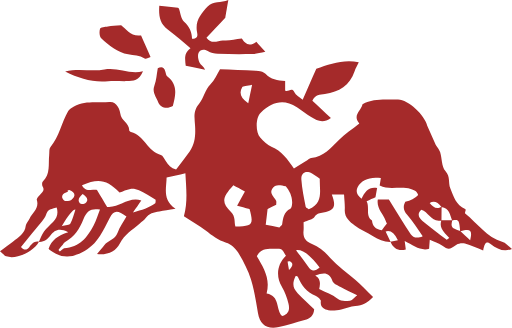
t = 0.00 s
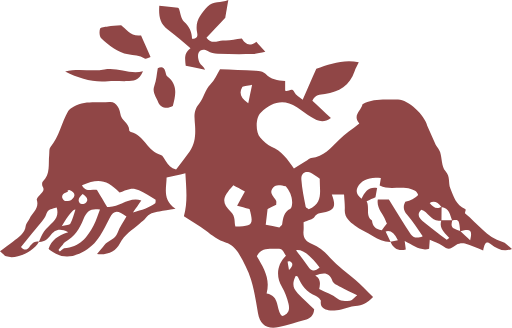
t = 1.25 s
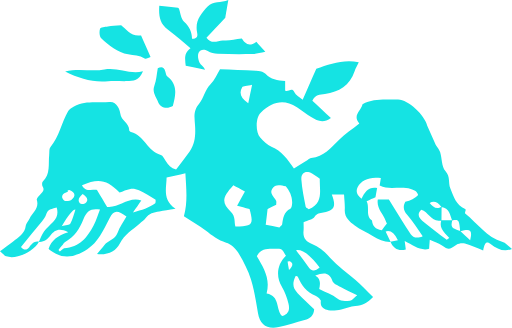
t = 3.75 s
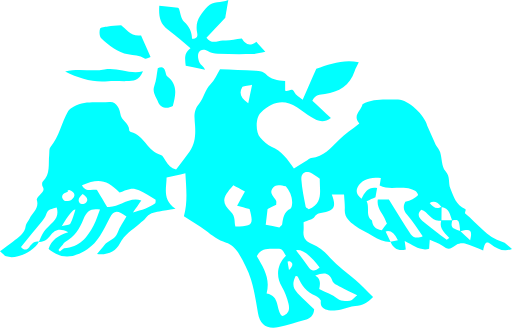
t = 5.00 s
t = 6.25 s: frame unchanged from t = 3.75 s, image omitted
t = 8.75 s: frame unchanged from t = 1.25 s, image omitted

The animated SVG that drew these frames (rendered in a browser with its animation timeline set to each time). Animation: 1 CSS @keyframes rule; one cycle of 10.00 s, repeats indefinitely.

<?xml version="1.0" encoding="UTF-8"?>
<svg id="Layer_2" xmlns="http://www.w3.org/2000/svg" viewBox="0 0 227.84 145.84"><defs>
<style>@keyframes colorChange {
    0%, 100%{
        fill: brown;
    }
    50% {
        fill: aqua;
    }}

.cls-1 {
    animation: colorChange ease-in-out 10s infinite alternate;
}</style></defs><g id="Layer_1-2"><path class="cls-1" d="m173.82,107.59c-2.9.08-5.38-1-7.79-2.54-2.65-1.69-5.69-2.84-8.17-4.73-2.23-1.69-4.62-3.58-4.44-7.04.11-2.14-.19-4.29-.32-6.74h-5.45c2.03,5.31,1.2,7.1-3.77,7.95-1.58.27-2.79.23-3.87,1.95-.77,1.22-2.98,1.54-4.92,2.42,0,1.16.11,2.5-.02,3.82-.3,2.99.95,4.7,3.77,5.81,3.23,1.28,5.75,3.48,8.13,6.22,3.2,3.68,7.43,6.45,11.11,9.73,2.66,2.37,5.15,4.94,7.94,7.64-2.43,2.44-4.68,3.91-7.92,4.05-2.1.09-4.14,1.14-6.25,1.51-1.89.33-3.92.71-5.73.31-1.77-.39-3.76-1.22-3.34-4.04.1-.69-1.38-1.98-2.39-2.4-3.9-1.64-6.21-4.63-7.81-8.36-.1-.24-.67-.27-1.03-.4-1.54,3.19-1.33,5.38.9,7.65,2.47,2.52,5.05,4.95,7.36,7.2-.26,3.07-1.94,4.18-4.25,4.78-3.83,1.01-7.6,2.27-11.47,3.13-5.26,1.18-8.39-1.13-9.3-6.3-.88-5.01-1.57-10.1-3.1-14.92-1.33-4.19-3.43-8.21-5.72-11.98-1.15-1.89-3.27-3.82-5.32-4.39-3.64-1.02-6.28-3.17-9.12-5.36-3.07-2.37-6.48-4.31-9.7-6.41,1.76-6.3,1.04-12.45.67-19.16-2.98.7-5.54,1.31-8.36,1.98-.09,4.91-1.91,9.8,3.97,13.91-3.15.51-5.17.89-7.21,1.15-2.43.3-4.64.83-6.15,3.08-.64.95-1.75,1.59-2.65,2.36-3.19,2.71-6.73,4.79-8.83,8.93-1.61,3.18-5.26,5.17-10.1,4.61,1.31-1.57,2.35-2.68,3.23-3.9,1.61-2.24,4.86-2.55,5.93-5.59.9-2.55,2.6-4.82,3.94-7.19-4.06-3.01-5.58-2.85-7.51.72-1.41,2.61-2.66,5.32-4.23,7.83-2.01,3.2-4.57,5.65-8.16,7.46-5.22,2.64-9.7,2.31-14.2-1.1-.18-.22-.36-.43-.55-.64,1.3-3.62,4.04-5.88,8.74-7.29-4.2-2.29-6.28-.59-7.76,1.23-1.48,1.82-2.86,3.21-5.32,3.05.75-1.54,1.31-3.21,2.3-4.58,1.14-1.58,2.65-2.9,4.02-4.31,1.77-1.83,2.42-3.88,1.62-6.38-3.88.99-3.82,1.02-4.76,3.32-.41,1-1.05,1.95-1.73,2.8-3.12,3.84-6.29,7.63-9.39,11.39,1.5,1.82,2.65,1.31,3.67.1,1.16-1.37,2.18-2.9,4.34-2.4-2.64,4.58-10.07,7.96-14.58,6.49-.85-.28-1.5-1.19-2.79-2.26,2.14-1.59,3.95-2.91,5.74-4.27,2.51-1.9,5.32-3.49,5.76-7.16.13-1.08,1.13-2.04,1.65-3.1,1.31-2.68,4.45-4.6,3.24-8.36-.19-.58.89-1.68,1.54-2.39.94-1.03,2.1-1.81,1.06-3.51-.34-.55-.31-1.86.09-2.25,3.51-3.36,2.37-7.75,2.83-11.79.14-1.18-.12-2.7.52-3.47,3.97-4.76,4.95-10.94,7.95-16.12.5-.87,1.61-1.47,2.55-2,4.97-2.83,10.52-1.48,15.8-2.01,3.26-.33,4.63,3.45,4.82,5.15.36,3.28,4.07,4.25,3.95,7.4,0,.27.47.74.8.82,5.89,1.45,7.38,8.64,13.29,10.16.91.23,1.57,1.72,2.18,2.73,1.05,1.75,2.34,3.11,4.61,3.82,2.08-2.77,4.11-5.4,6.04-8.1,2.45-3.41,2.63-7.31,2.41-11.33-.19-3.43-1.05-6.62,1.88-9.98,2-2.29,2.43-6.01,4.98-8.52,1.82-1.79,2.84-4.4,4.24-6.69,5.32.21,11.18.38,17.03.72,1.1.06,2.46.53,3.2,1.3,2.37,2.47,5.35,3.13,8.75,3.15v4.22c1.26.98,2.96-1.79,4.12.77.56,1.24,2.13,2.03,3.68,3.43,2.05-4.66,3.98-9.06,6.07-13.8,5.87-2.03,11.94-4.33,18.89-2.92-.72,1.52-1.43,2.71-1.85,4-2.12,6.38-6.95,9.28-13.21,10.07-2.24.28-4.38.24-5.59,3.04,2.57,2.39,5.25,4.89,8.25,7.68-3.35,2.45-6.12,1.29-8.79-.43-2.16-1.39-4.14-3.05-6.32-4.4-6.29-3.91-11.26-2.04-16.12,2.45-2.26,2.09-2.42,8.62-.23,11.01,1.45,1.59,3.08,3.35,5,4.11,4.57,1.82,7.1,5.5,10.01,9.72,2-1.26,4.05-2.55,6.1-3.82.51-.31,1.03-.76,1.58-.81,5.61-.51,8.78-4.6,12.44-8.13,2.65-2.56,5.76-4.65,8.98-7.21-3.19-3.84.85-5.82,1.42-8.66,4.98-2.71,10.47-1.95,15.76-2.02,4.53-.06,11.98,7.02,13.04,11.62l3.81,8.58c.67,1.08,1.59,2.08,1.95,3.25.85,2.79.59,6.43,2.32,8.33,2.3,2.53,1.22,5.26,2.18,7.7,1.42,3.59,2.55,7.48,6.6,9.24l.29.3c-.1.58-.49,1.5-.27,1.67,5.47,4.34,9.5,10.53,16.69,12.68,1.54.46,2.75,2.01,4.16,3.1-3.69,1.38-6.54.07-9.39-2.14-1.94-1.5-2.78-.82-3.45,2.78-2.74-1.07-5.36-2.28-8.1-3.06-1.14-.32-2.8-.13-3.77.52-3.47,2.31-3.34,2.34-6.62.2-1.43-.93-3.13-1.44-5.27-2.39-.12,1.65-.19,2.68-.29,4.04-4.01,1.04-6.98-1.59-10.87-3.47.19,1.46.32,2.42.49,3.77-3.18.76-5.47-.26-6.82-3.43,1.07-.23,2.14-.47,3.31-.72q-2.43-4.98-5.47-3.86c.75,1.56,1.5,3.1,2.24,4.65ZM30.84,84.45c-.26.04-.52.07-.78.11.09.15.17.29.26.44-.31.22-.59.52-.93.65-2.01.75-2.27,2.26-.87,3.48.61.53,2.7.24,3.44-.43,1.98-1.78,1.32-3.35-1.1-4.24Zm173.93,18.36c-.41-5.6-.92-5.05-3.59-4.77-.88-2.56-1.24-5.51-4.72-6.03q-2.52-3.37-5.27-1.75c1.47,1.64,2.92,3.08,5.32,1.68-.02,2.03-.03,4.05-.05,6.08-4.34,1.16-5.62-3.69-8.97-4.71-2.15,1.98-.96,3.71.51,4.94,3.49,2.92,7.17,5.6,10.8,8.33.1.08.55-.32,1.15-.69-1.8-2.35-4.82-4.27-3.53-7.91,1.61,0,3.22,0,4.83-.01-.72,3.07-.39,3.51,3.58,4.78,1.38,1.28,2.76,2.56,4.39,4.07,1.04-4.63.29-5.17-4.46-4.01Zm-39.37-4.84l.14.13c.26,2.44,1.44,3.99,4.37,4.26.72-.93,1.54-1.98,2.27-2.93-.27-.6-.44-.93-.57-1.28-1.15-3.14-4.15-5.59-3.48-9.4h4.92c3.53,5.67,6.47,10.65,9.73,15.41.9,1.31,2.73,2.18,5.32.87-2.38-3.32-4.43-6.59-6.92-9.49-1.67-1.95-1.95-3.66-.82-5.79q3.53-.76,5.73-3.09c-.51-1.64-1.55-2.13-3.3-2.67-4.58-1.43-9.44.7-13.84-1.5.18-1.1.36-2.2.53-3.3-4.8-.75-8.7.79-10.29,3.99-1.03,2.06-.31,3.58,1.69,5.19,1.56-3.21,3.37-5.47,6.94-4.74-.24,1.37-.48,2.73-.73,4.1-1.21.54-2.42,1.09-3.95,1.78,1.49,2.84-.59,6.18,2.25,8.46Zm-136.89,12.43c6.83-.24,10.37-4.82,13.19-10.19,1.16-2.22,1.87-4.67,2.79-7.02-3.96-.62-5.78.38-7.37,4.34-1.68,4.21-3.91,7.88-8.12,10.05-.63.33-1,1.17-1.49,1.77-.5.62-.99,1.24-1.49,1.87.2.2.4.41.61.61.62-.48,1.25-.96,1.87-1.44Zm90.14,20.13c6.15,1.11,3.98,7.33,6.94,10.07,3.24-1.04,3.31-3.39,2.8-5.47-.64-2.61-1.59-5.24-2.96-7.54-2.73-4.6-2.19-9.98,1.81-13.82-1.75-3-1.76-3.18-4.2-3.13-3.24.06-6.86-.54-8.74,3.32,2.86,4.99,6.12,9.76,4.34,16.56Zm-75.49-46.09c1.73,2.89,3.22,5.4,4.53,7.58,5.51.58,9.23-4.69,15.2-2.88-1.23,1.77-2.18,3.14-3.72,5.34,4.06-1.05,7.11-2.05,9.77-3.94.43-.3.27-1.42.32-1.76-2.7-1.55-4.98-3.03-7.41-4.18-1.15-.55-2.64-.81-3.88-.61-1.67.26-3.26,1.09-4.78,1.64-5.51-5.72-9.37-6.48-16.7-3.27,1.48,3.05,4.21,1.93,6.66,2.08Zm75.92,8.48c-.31,2.65-.56,4.79-.83,7.08,1.99.38,4.05.76,6.08,1.14.5-.56,1.16-.95,1.24-1.44.44-2.73.65-5.46,3.66-6.92.57-.28.76-1.73.78-2.65.06-2.85-1.14-5.25-2.85-7.31-2.34-.45-4.74-1.19-6.08,1.17-1.21,2.12.92,3.55,1.79,5.23.23.46.04,1.14.04,1.88-1.24.6-2.45,1.17-3.81,1.83Zm-8.04-.02c-2.02-.53-3.67-.96-5.53-1.44,1.19-2.14,2.19-3.96,3.48-6.29-2.04-1.11-3.66-1.99-5.14-2.79-5.02,5.51-5.36,7.59-1.05,11.85,2.08,2.06,1.38,4.36,1.95,6.51,7.66-.07,8.22-.75,6.29-7.83Zm26.34.14c6.76-2.78,4.72-8.58,4.93-13.61-1.2-.81-2.26-1.66-3.45-2.28-2.73-1.43-4.94-.37-4.75,2.69.25,4.06,1.18,8.08,1.92,12.1.08.42.85.72,1.34,1.11Zm21.58,38.27c-2.93-1.44-5.21-2.46-7.38-3.66-1.34-.74-3.23-1.51-3.64-2.7-1.41-4.02-3.92-3.82-7.65-2.37,2.81,1.76,2.08,4.26,1.75,5.96,3.05,1.54,5.84,2.5,8.05,4.22,1.9,1.48,3.77,1.08,5.64.96.87-.05,1.67-1.19,3.25-2.41Zm-16.72-12.32q-6.31-8.4-10.5-7.72c1.76,2.36,3.68,4.73,5.36,7.27,1.41,2.14,2.87,2.42,5.14.45Zm-31.77-73.11c.56-2.7,1.03-4.98,1.71-8.27-2.22.53-4,.44-4.42,1.15-1.47,2.51-.68,4.8,2.71,7.12Zm-76.91,47.24c-1.26.13-3,2.3-6.09,7.54,1.8-.52,3.48-.51,3.86-1.21,1.03-1.92,1.51-4.14,2.24-6.33Zm3.22-6.81c-1.28,1.31-2.53,2.42-1.25,4.09.32.42,1.94.46,2.41.04,1.56-1.37,1.03-2.7-1.15-4.13Zm91.82,33.74c1.78-1.82,2.02-2.93.39-3.86-.24-.14-1.02.15-1.01.16.14,1.06.34,2.1.62,3.7ZM79.2,3.37c-2.66-.28-5.33-.55-8.32-.87-.28,4.3.08,7.87,3.77,10.58,3.45,2.52,6.61,5.42,10.12,8.33-3.01,2.12-2.43,4.95-2.12,7.83,3.11.64,5.87,1.21,8.63,1.78-.63-1.61-2.02-2.26-2.51-3.32-.58-1.25-.93-3.14-.39-4.26.67-1.38,2.26-1.89,4.07-.77,1.26.78,2.92,1.18,4.43,1.23,5.15.17,10.3.19,15.45.1,1.7-.03,3.38-.57,5.75-1-1.61-1.81-2.72-3.07-4.02-4.53-3.26,2.63-5.18.6-6.45-1.37-3.08.36-5.66,1.09-8.15.84-2.34-.23-5.01,2.17-7.58-1.21,2.51-2.68,5.01-5.34,8.38-8.94.3-1.71.82-4.75,1.35-7.8-3.32,1.45-6.8.28-9.21,2.89-3.05,3.3-5.72,6.53-4.69,11.47.27,1.29.34,2.92-2.26,2.85-.04-2.98-1.15-5.42-3.53-7.58-1.39-1.26-1.58-3.86-2.31-5.85l-.4-.4Zm-16.45,12.26c-4.34.76-6.55-2.8-8.84-4.49-2.44.21-4.18.29-5.9.54-1.24.19-3.3.36-3.49,1-.39,1.31-.33,3.49.52,4.3,3.41,3.27,7.26,6.3,12,7.15,2.52.46,5,.52,7.34,1.83.61.34,1.87-.48,2.61-.7-1.57-3.54-2.94-6.62-4.31-9.7l.08.07Zm-16.28,15.25c-5.6,1.08-11.47-.69-17.48.92,6.35,3.23,12.48,4.9,19.15,4.27,2.74-.26,5.54.05,8.3-.03,2.76-.08,5.58-.2,7.19-4.38-6.13,1.48-11.35-1.9-17.16-.78Zm28.04,3.14c-.54-.42-.72-1.39-.91-2.15-.66-2.76-2.34-1.94-3.39-1.61-.53,2.92-.62,5.45-1.49,7.68-1.18,3.04.84,5.3,1.72,7.57.73,1.89,3.43,3.31,6.47,1.6,1.14-4.55,2.49-9.27-2.41-13.09Z"/></g></svg>